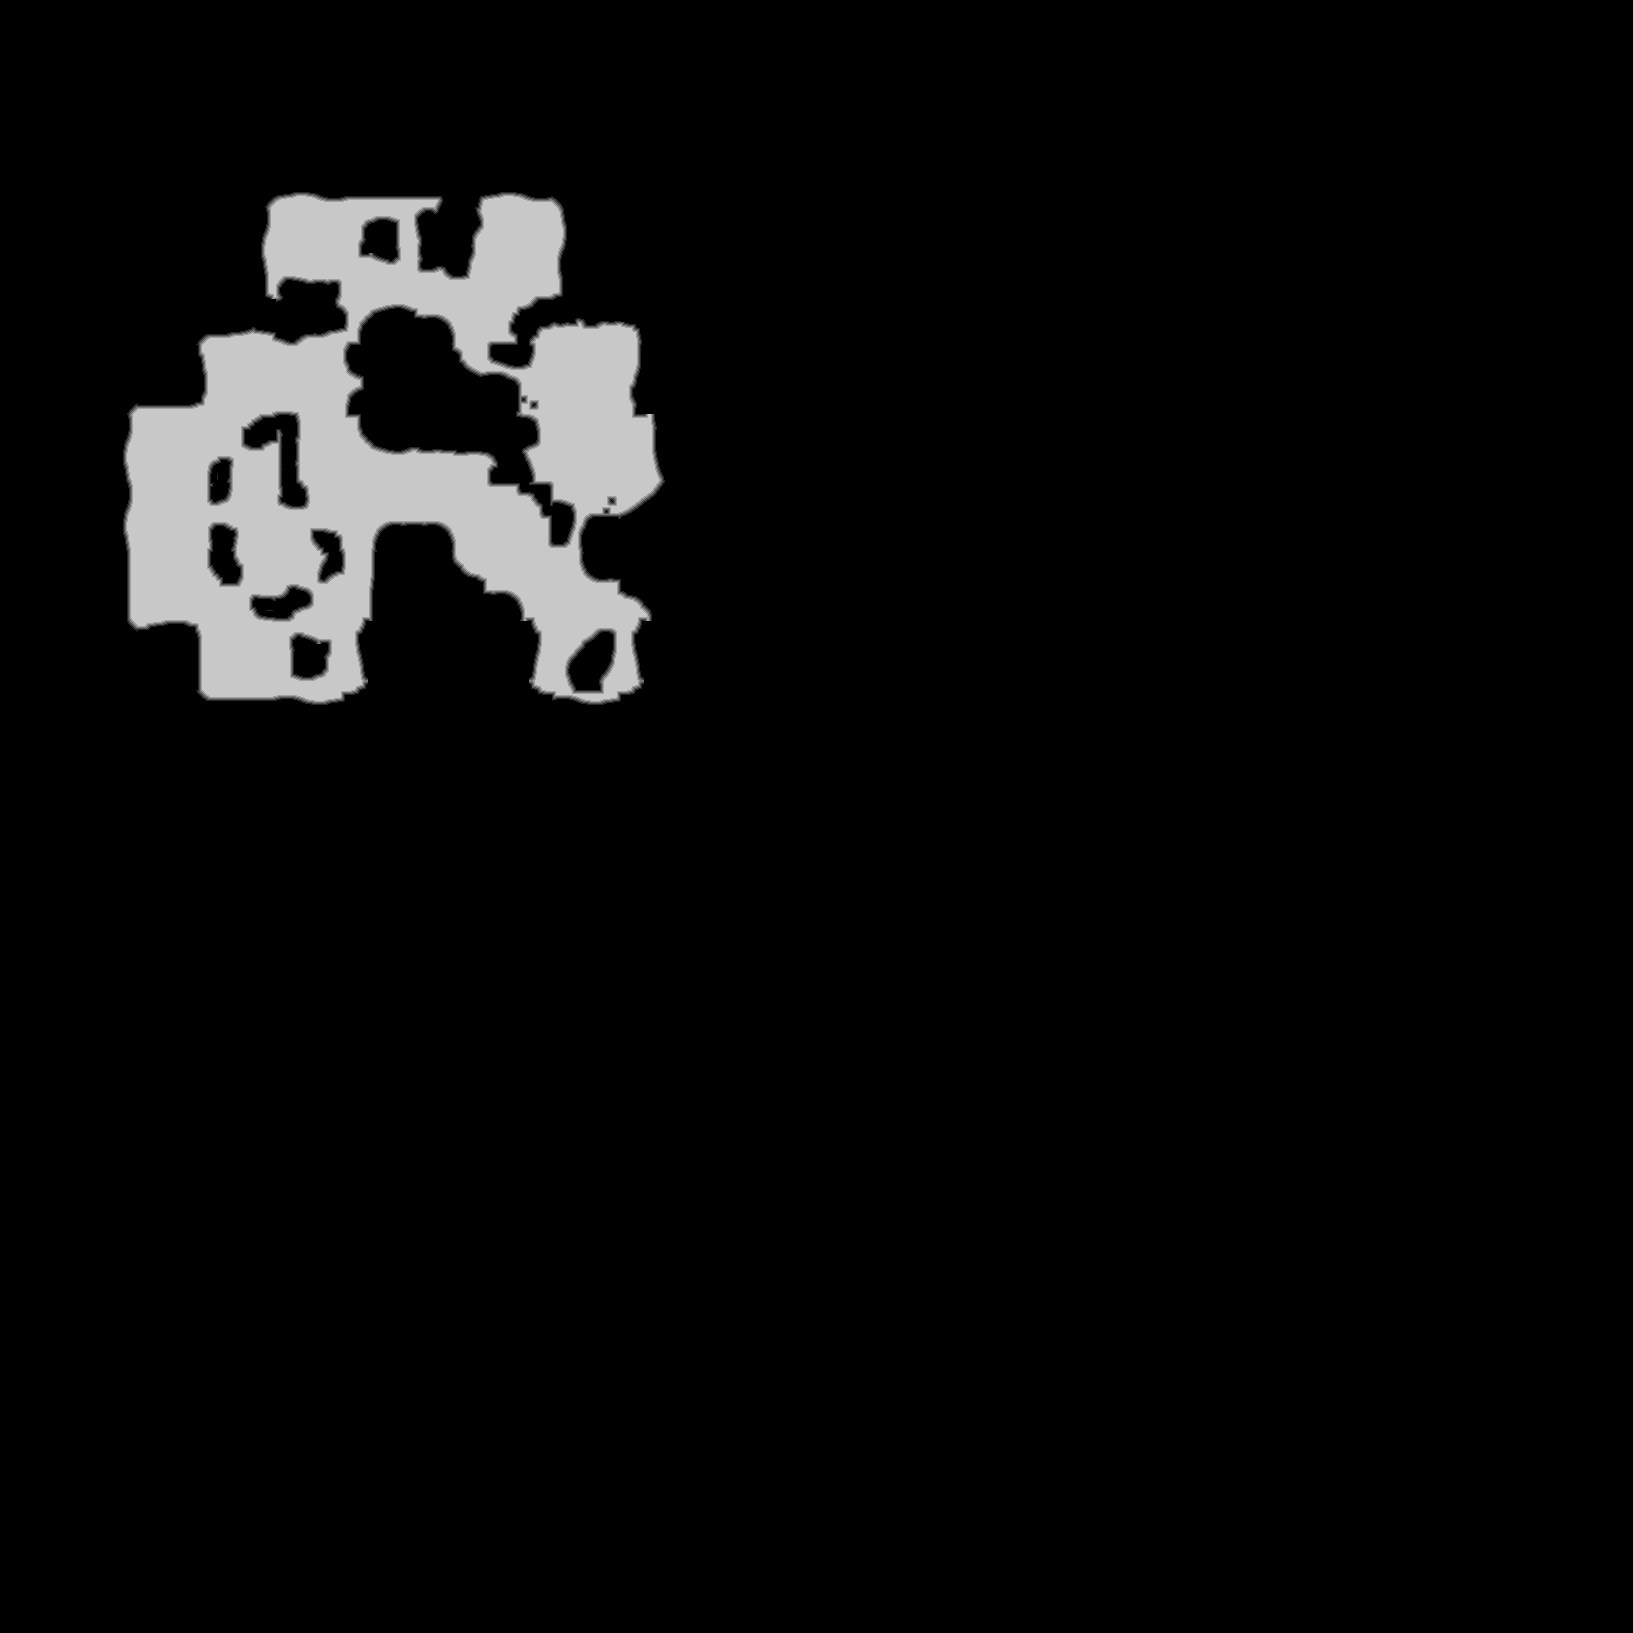

Values plotted in this chart, from the file beside it:
source	tdt_hull melee
truth	truth_59b2b739bf0.tsv
width	1633
height	1633
nibble	0	2510944
nibble	1	6175
nibble	2	6250
nibble	3	6311
nibble	4	6304
nibble	5	130705
